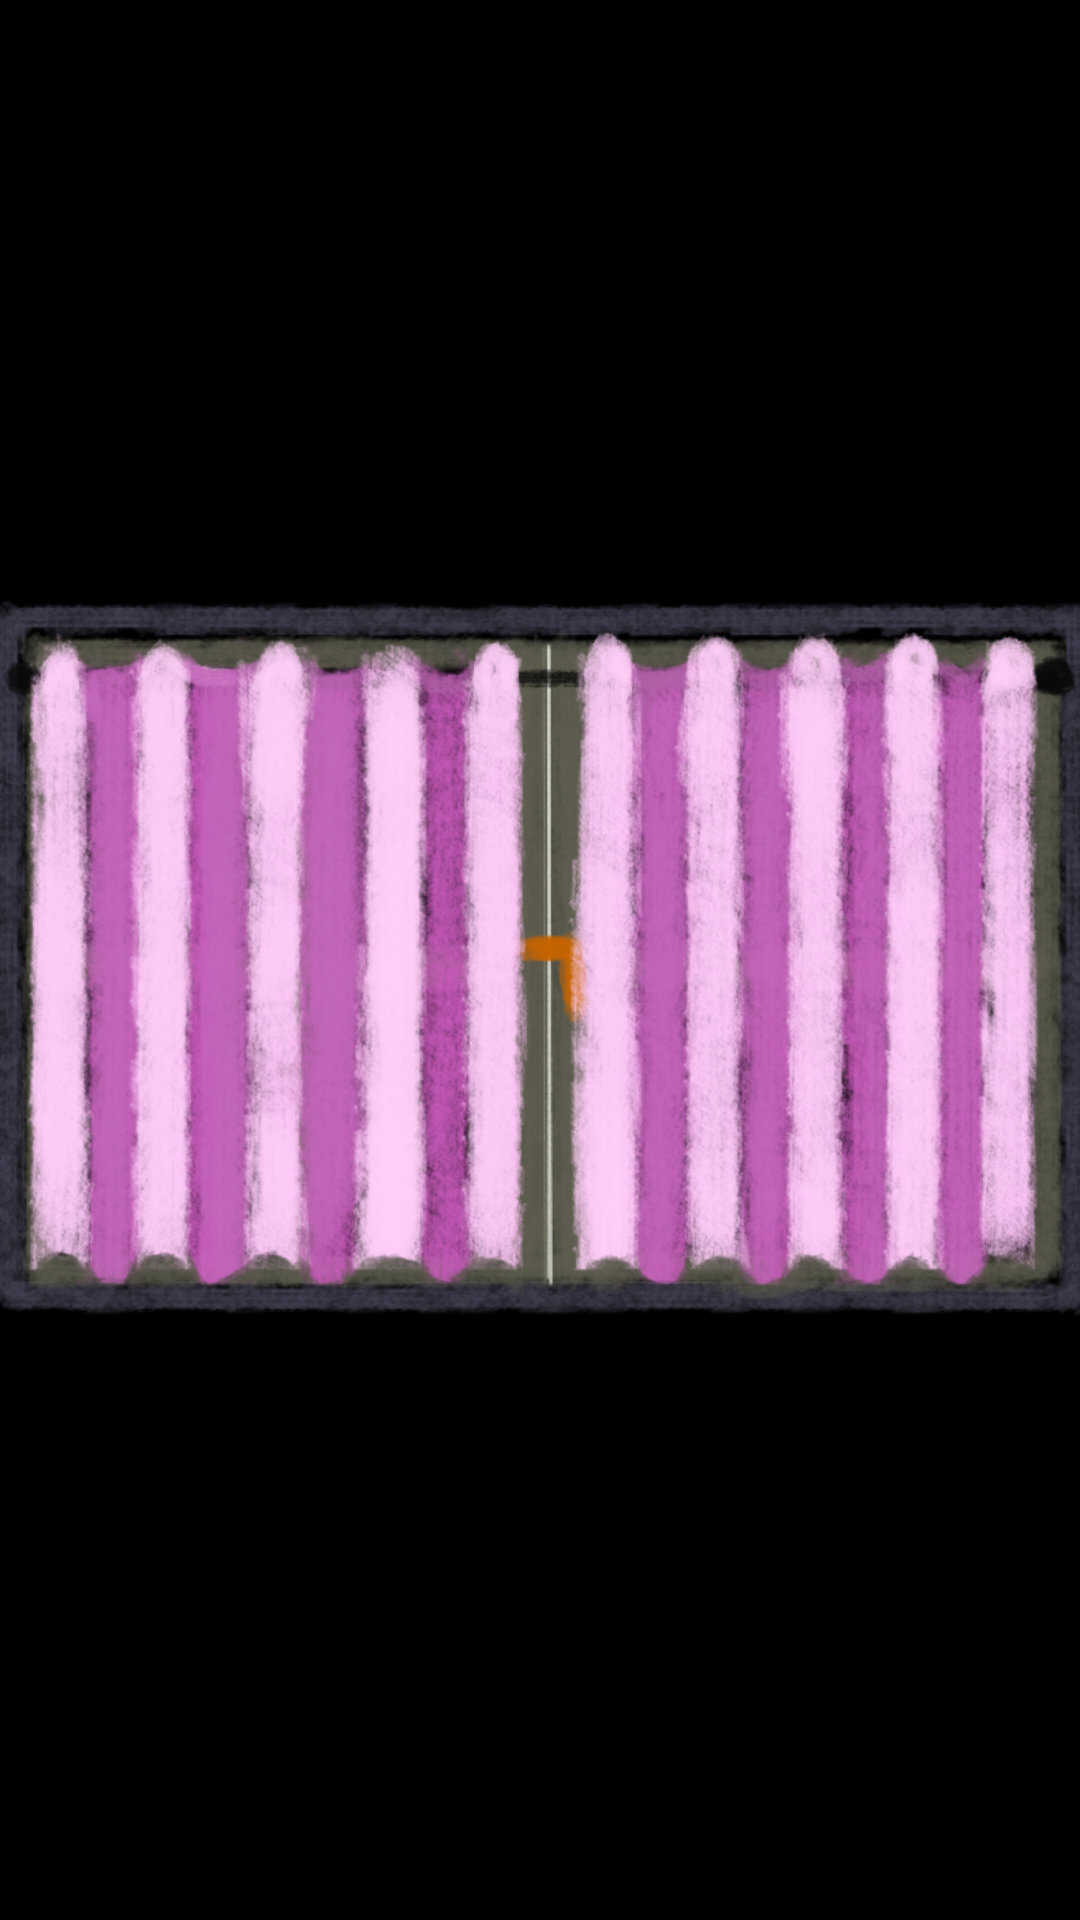

Android layout source for this screen:
<!-- AndroidManifest.xml: application theme Theme.Material3.Light.NoActionBar -->
<!-- res/layout/activity_end_game_scene.xml -->
<?xml version="1.0" encoding="utf-8"?>
<androidx.constraintlayout.widget.ConstraintLayout xmlns:android="http://schemas.android.com/apk/res/android"
    xmlns:app="http://schemas.android.com/apk/res-auto"
    xmlns:tools="http://schemas.android.com/tools"
    android:id="@+id/main"
    android:layout_width="match_parent"
    android:layout_height="match_parent"
    android:background="@color/black"
    tools:context=".EndGameScene">

    <FrameLayout
        android:layout_width="match_parent"
        android:layout_height="match_parent"
        android:gravity="center">

        <ImageView
            android:id="@+id/winState"
            android:visibility="gone"
            android:layout_width="226dp"
            android:layout_height="226dp"
            android:layout_gravity="center"
            android:src="@drawable/cube"/>

        <ImageView
            android:id="@+id/loseState"
            android:visibility="gone"
            android:layout_gravity="center"
            android:layout_width="370dp"
            android:layout_height="352dp"
            android:src="@drawable/bat_3"/>


        <ImageView
            android:id="@+id/window"
            android:layout_gravity="center"
            android:layout_width="370dp"
            android:layout_height="352dp"
            android:src="@drawable/window">
        </ImageView>

        <ImageView
            android:id="@+id/curtain"
            android:layout_gravity="center"
            android:layout_width="wrap_content"
            android:layout_height="393dp"
            android:src="@drawable/curtain">
        </ImageView>

        <LinearLayout
            android:visibility="gone"
            android:id="@+id/infoTable"
            android:layout_width="match_parent"
            android:layout_height="wrap_content"
            android:gravity="center"
            android:orientation="vertical">
            <ImageView
                android:id="@+id/endBack"
                android:layout_width="120dp"
                android:layout_height="120dp"
                android:src="@drawable/shop_back"/>
            <TextView
                android:id="@+id/coinClaimed"
                android:layout_width="wrap_content"
                android:layout_height="wrap_content"
                android:textColor="@color/white"
                android:textSize="27dp"
                android:fontFamily="@font/andy_bold"
                android:text="Coin claimed: "/>
            <TextView
                android:id="@+id/timeRemain"
                android:layout_width="wrap_content"
                android:layout_height="wrap_content"
                android:textColor="@color/white"
                android:textSize="27dp"
                android:fontFamily="@font/andy_bold"
                android:text="Time remain: "/>

            <TextView
                android:id="@+id/endState"
                android:layout_width="wrap_content"
                android:layout_height="wrap_content"
                android:textColor="#DA0303"
                android:textSize="50dp"
                android:fontFamily="@font/andy_bold"
                android:text="You Lose!"/>

        </LinearLayout>

        <LinearLayout
            android:id="@+id/light_effect"
            android:layout_width="match_parent"
            android:layout_height="match_parent"
            android:background="@color/white"
            android:visibility="gone"
            android:orientation="vertical">
        </LinearLayout>

    </FrameLayout>

</androidx.constraintlayout.widget.ConstraintLayout>
<!-- resources referenced by this layout -->
<resources>
  <!-- drawable bat_3: png bitmap (drawable, 649456 bytes) -->
  <!-- drawable cube: png bitmap (drawable, 35998 bytes) -->
  <!-- drawable curtain: png bitmap (drawable, 579292 bytes) -->
  <!-- drawable shop_back: png bitmap (drawable, 41949 bytes) -->
  <!-- drawable window: png bitmap (drawable, 238383 bytes) -->
  <!-- not gathered from this repository: default colours our renderer supplied (Android Studio template values) -->
  <color name="black">#FF000000</color>
  <color name="white">#FFFFFFFF</color>
</resources>
